Run: headless pygame with SDL's dummy video driver; simulated clock (each Clock.tick advances the game by its frame time, no real sleeping); random seed 0; keys injected as events and as key.get_pressed() state; no mouse input.
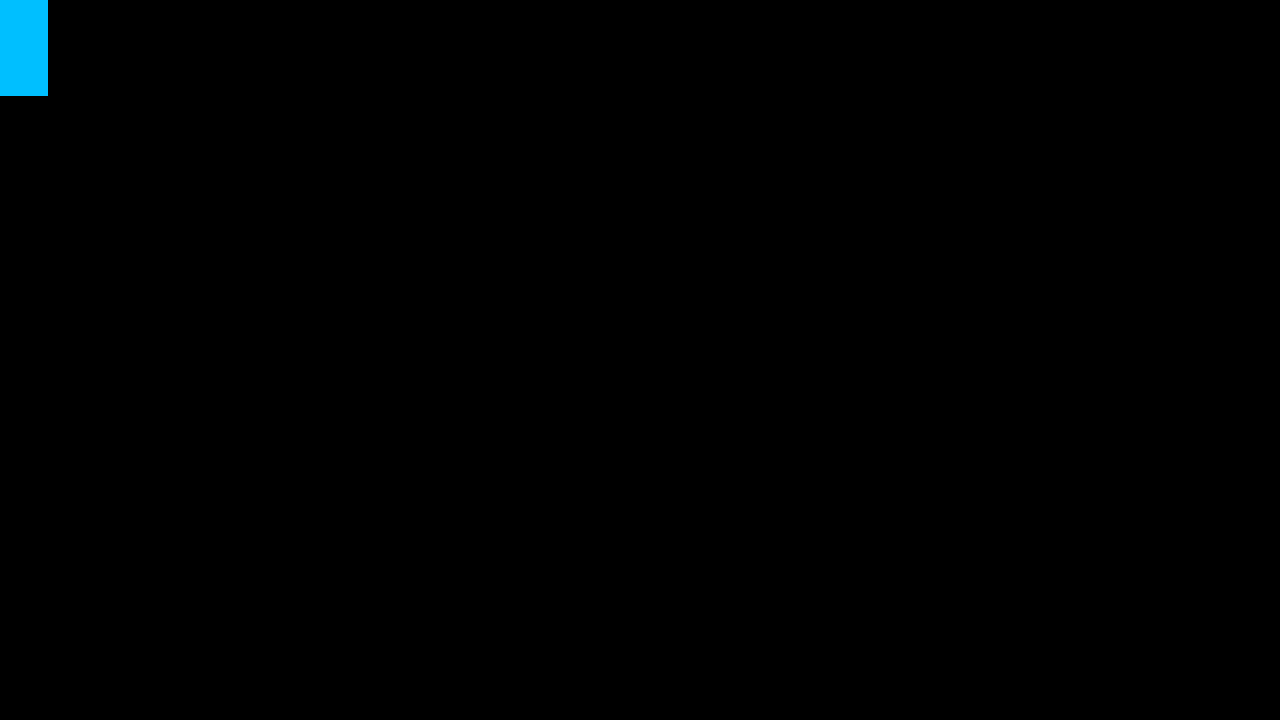
Frame 1 of 4 · flips 1–60 · no input
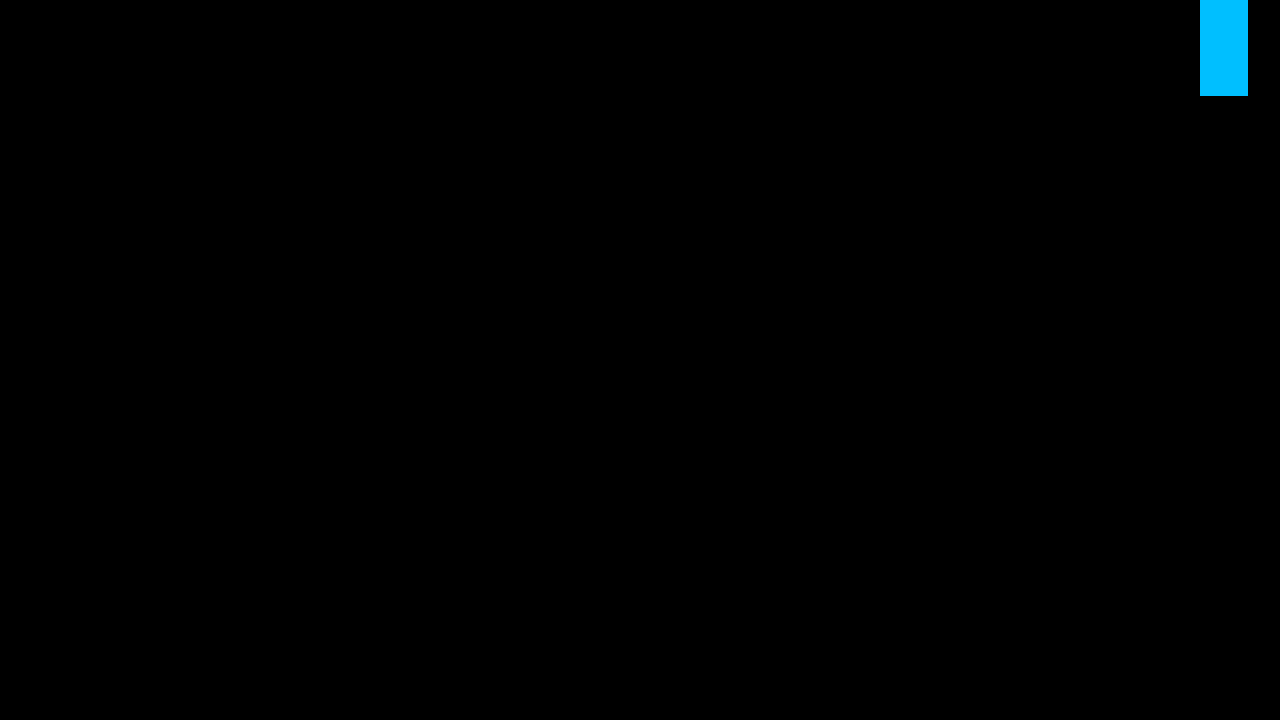
Frame 2 of 4 · flips 61–180 · tapped SPACE, RETURN · held RIGHT (→), D
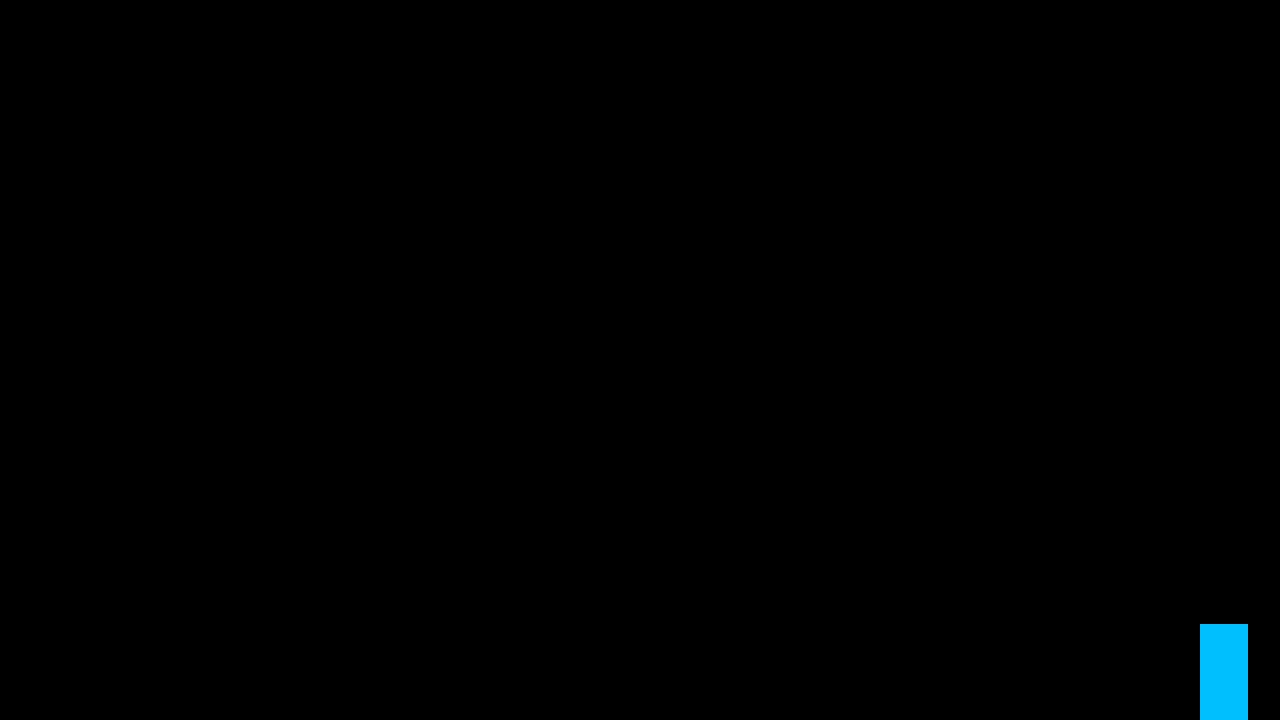
Frame 3 of 4 · flips 181–300 · held DOWN (↓), S
Frame 4 of 4 · flips 301–420 · held LEFT (←), A, UP (↑), W · screen same as frame 1, image omitted

The pygame program that drew these frames:

import pygame, sys
from random import randint

FPS = 60
WIDTH = 1280
HEIGHT = 720
BLACK = 0, 0, 0
BLUE = pygame.color.Color(0, 191, 255)
YELLOW = pygame.color.Color(51,51,0)

class spaceShip:
    def __init__ (self):
        self.size = (48, 96)
        self.surface = pygame.Surface(self.size)
        self.surface.fill(BLUE)
        self.rect = self.surface.get_rect()

        self.direction = pygame.math.Vector2(0, 0)
        self.spd = 10
    
    def getInput(self):
        keys = pygame.key.get_pressed()

        if (keys[pygame.K_RIGHT]):
            self.direction.x = 1
        elif (keys[pygame.K_LEFT]):
            self.direction.x = -1
        else:
            self.direction.x = 0
        
        if (keys[pygame.K_UP]):
            self.direction.y = -1
        elif (keys[pygame.K_DOWN]):
            self.direction.y = 1
        else:
            self.direction.y = 0
    
    def move(self):
        #self.direction = self.direction/pygame.math.Vector2.magnitude(self.direction)
        self.rect.center += self.direction * self.spd

    def borderCollision(self):
        if (self.rect.right >= WIDTH):
            self.rect.right = WIDTH
            self.direction.x = 0
        if (self.rect.left <= 0):
            self.rect.left = 0
            self.direction.x = 0
        
        if (self.rect.top <= 0):
            self.rect.top = 0
            self.direction.y = 0
        if (self.rect.bottom >= HEIGHT):
            self.rect.bottom = HEIGHT
            self.direction.y = 0

    def update(self):
        self.getInput()
        self.move()
        self.borderCollision()

class asteroid:
    def __init__(self):
        self.size = (96, 96)
        self.surface = pygame.Surface(self.size)
        self.surface.fill(YELLOW)
        self.rect = self.surface.get_rect()

        self.direction = pygame.math.Vector2(0, 1)
        self.spd = randint(6, 20)
    
    def move(self):
        self.rect.center += self.direction * self.spd

    def end(self):
        if (self.rect.top > HEIGHT + self.size[1]):
            del self

    def update(self):
        self.move()
        self.end()

def main():
    pygame.init()
    clock = pygame.time.Clock()

    screen = pygame.display.set_mode((WIDTH, HEIGHT))

    Nave = spaceShip()
    Asteroide = asteroid()
    Asteroide.rect.center = (WIDTH/2, 0)

    while True:

        for event in pygame.event.get():
            if event.type == pygame.QUIT:
                pygame.quit()
                sys.exit()

        Nave.update()
        Asteroide.update()

        screen.fill(BLACK)
        screen.blit(Asteroide.surface, Asteroide.rect)
        screen.blit(Nave.surface, Nave.rect)

        pygame.display.update()
        clock.tick(FPS)

if __name__ == "__main__":
    main()
